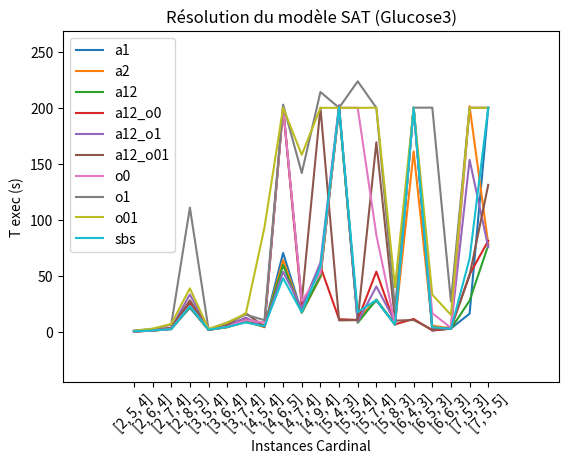

Source code (Python):
t_total_data = [[0.772, 0.97, 0.919, 0.859, 1.101, 1.015, 0.807, 1.721, 1.46, 1.07], [1.939, 1.655, 1.742, 1.607, 2.192, 2.158, 1.859, 3.044, 3.413, 1.759], [3.335, 3.267, 2.958, 3.354, 4.129, 4.106, 2.954, 6.976, 7.582, 2.977], [22.014, 23.518, 22.66, 26.037, 33.821, 28.65, 23.791, 111.187, 39.266, 23.596], [2.343, 2.284, 2.295, 2.356, 2.606, 2.599, 2.565, 2.874, 3.1, 2.417], [4.777, 4.65, 4.793, 5.989, 6.279, 6.814, 5.141, 8.767, 8.739, 4.933], [9.343, 10.262, 9.812, 12.364, 13.209, 17.094, 10.939, 15.854, 16.752, 8.964], [5.307, 4.594, 5.345, 5.433, 5.361, 5.358, 8.842, 10.93, 93.522, 5.642], [70.776, 64.454, 59.997, 200.041, 53.998, 200.161, 200.343, 202.845, 200.021, 48.384], [17.615, 17.627, 18.168, 23.65, 21.954, 27.903, 28.081, 141.95, 158.145, 17.863], [49.596, 49.331, 50.261, 58.735, 62.165, 200.089, 52.741, 214.113, 200.001, 58.556], [200.017, 200.033, 200.062, 11.798, 202.412, 10.761, 200.002, 200.056, 200.055, 200.306], [11.891, 11.408, 8.568, 11.177, 9.38, 11.005, 200.078, 223.604, 200.003, 18.129], [28.45, 29.238, 29.267, 54.171, 40.972, 169.303, 86.804, 200.044, 200.093, 28.969], [6.95, 7.271, 6.898, 7.257, 9.519, 10.543, 7.136, 21.256, 40.26, 6.984], [200.06, 161.137, 200.273, 12.041, 200.079, 11.091, 200.005, 200.138, 200.041, 200.02], [1.746, 6.049, 2.386, 1.79, 2.553, 2.443, 17.067, 200.179, 33.658, 4.738], [3.572, 3.664, 3.232, 3.476, 4.067, 4.66, 4.188, 27.538, 15.636, 3.269], [16.707, 201.392, 28.32, 51.641, 153.692, 50.767, 200.066, 200.0, 200.004, 65.758], [200.001, 78.791, 77.566, 81.671, 75.999, 131.43, 200.01, 200.012, 200.034, 200.056]] 


import matplotlib.pyplot as plt

t_solve_data = [[0.00989842414855957, 0.02459239959716797, 0.016907930374145508, 0.021286964416503906, 0.03300881385803223, 0.03676724433898926, 0.042958736419677734, 0.5652501583099365, 0.2221219539642334, 0.09177422523498535], [0.030630111694335938, 0.05493974685668945, 0.0187528133392334, 0.03603553771972656, 0.08136725425720215, 0.18799328804016113, 0.2362527847290039, 1.0244224071502686, 1.3932559490203857, 0.03569936752319336], [0.03480720520019531, 0.06899309158325195, 0.036745309829711914, 0.11050081253051758, 0.19771242141723633, 0.2143878936767578, 0.0471186637878418, 3.340672016143799, 3.7425026893615723, 0.05682063102722168], [0.37436413764953613, 1.3510193824768066, 0.3580324649810791, 4.1600329875946045, 5.838487863540649, 1.3386151790618896, 0.6249971389770508, 82.90726971626282, 10.346980333328247, 0.4269561767578125], [0.06357192993164062, 0.021340608596801758, 0.03275799751281738, 0.07755303382873535, 0.05023479461669922, 0.11808204650878906, 0.38275885581970215, 0.498734712600708, 0.6733675003051758, 0.17888402938842773], [0.07507681846618652, 0.07992792129516602, 0.1084132194519043, 0.35192084312438965, 0.2724263668060303, 1.598891258239746, 0.5910437107086182, 3.7257492542266846, 3.5702452659606934, 0.08340072631835938], [0.07856488227844238, 0.08692336082458496, 0.09871053695678711, 1.932788610458374, 0.31204938888549805, 4.699235677719116, 0.5841178894042969, 3.571837902069092, 5.3147666454315186, 0.0998375415802002], [0.3791062831878662, 0.09936881065368652, 0.11721539497375488, 0.8214941024780273, 0.15689539909362793, 0.43784236907958984, 4.052654266357422, 5.193589210510254, 88.70781898498535, 0.3647196292877197], [19.851258277893066, 18.296001195907593, 15.629331827163696, 151.06939363479614, 4.231905698776245, 154.25104022026062, 155.6862668991089, 156.27853894233704, 151.1277461051941, 7.7717766761779785], [0.13611412048339844, 0.17101502418518066, 0.18447613716125488, 3.614758253097534, 0.7655284404754639, 5.975648403167725, 9.58544659614563, 122.60174679756165, 138.4205195903778, 0.4516150951385498], [0.8069210052490234, 0.8860399723052979, 0.8980286121368408, 9.002521991729736, 7.957693099975586, 146.09438395500183, 3.7856788635253906, 160.47435879707336, 144.76417326927185, 10.319623231887817], [199.55533719062805, 199.59422159194946, 199.59272694587708, 11.280177116394043, 201.91884684562683, 10.231869220733643, 199.56712746620178, 199.56292843818665, 199.56331372261047, 199.87644910812378], [3.9777557849884033, 3.961245536804199, 1.2531673908233643, 3.419267416000366, 1.3409359455108643, 3.2135157585144043, 192.7013647556305, 215.37997102737427, 191.52450108528137, 10.952567338943481], [0.37064576148986816, 1.2527189254760742, 0.42406439781188965, 24.138763427734375, 6.456859350204468, 138.81700086593628, 57.792940855026245, 167.35856556892395, 168.36809134483337, 0.34592723846435547], [0.048410892486572266, 0.07248926162719727, 0.07028889656066895, 0.27739906311035156, 1.0484938621520996, 2.315486192703247, 0.22181391716003418, 13.520427942276001, 32.392565965652466, 0.05449700355529785], [199.4293727874756, 160.50618028640747, 199.57971930503845, 11.40902590751648, 199.34293961524963, 10.36389446258545, 199.3205761909485, 199.4458498954773, 199.29221940040588, 199.35901045799255], [0.1010279655456543, 4.497425079345703, 0.8032164573669434, 0.23740744590759277, 0.971203088760376, 0.8033528327941895, 15.44945764541626, 198.43290305137634, 31.567721366882324, 2.8709635734558105], [0.04839372634887695, 0.05847334861755371, 0.03180742263793945, 0.2268218994140625, 0.4121668338775635, 1.0977733135223389, 0.8371460437774658, 23.95752453804016, 12.114633798599243, 0.17479586601257324], [14.64289927482605, 198.57201766967773, 26.16715908050537, 49.526517391204834, 151.38292527198792, 48.44530010223389, 197.96664810180664, 197.54918122291565, 197.64438939094543, 63.667649269104004], [125.49372911453247, 2.387566566467285, 6.393351793289185, 10.757369041442871, 4.705334424972534, 48.45896339416504, 125.83480310440063, 123.49363851547241, 127.96630358695984, 125.08587837219238]] 

instances = [[2,5,4],[2,6,4],[2,7,4],[2,8,5],[3,5,4],[3,6,4],[3,7,4],[4,5,4],[4,6,5],[4,7,4],[4,9,4],[5,4,3],[5,5,4],[5,7,4],[5,8,3],[6,4,3],[6,5,3],[6,6,3],[7,5,3],[7,5,5]]

nb_instances = len(t_total_data)
nb_modeles = 10
	
plt.clf()
	
# On récupère les temps d'execution par instance pour chacun des modeles
t_total_par_instance_par_modele = []
for i in range(nb_modeles):
	t_solve_par_modele = []
	for j in range(nb_instances):
		t_solve_par_modele.append(t_total_data[j][i])
	t_total_par_instance_par_modele.append(t_solve_par_modele)

# On plot les temps pour chaque modele
x = range(nb_instances)

bss_modele = ["a1", "a2", "a12", "a12_o0", "a12_o1", "a12_o01", "o0", "o1", "o01", "sbs"]

for i in range(nb_modeles):
	y = t_total_par_instance_par_modele[i]
	bss = bss_modele[i]
	print("bss = ", bss)
	plt.plot(x, y, label=bss)
	
plt.legend()

# Labels
labels = []

print("labels = ", labels)
for i in range(nb_instances):
	nom_ins = str(instances[i])
	labels.append(nom_ins)

# Labels
# On labellise les instances en diagonale
plt.xticks(x, labels, rotation=45)
# Margin par rapport aux axes
plt.margins(0.2)
# Espacement
plt.subplots_adjust(bottom=0.15)
plt.xlabel('Instances Cardinal')
plt.ylabel('T exec (s)')
plt.title('Résolution du modèle SAT (Glucose3)')

# Sauvegarde de la figure dans res/graph/
plt.savefig("Plots_rapport_SAT_solve.svg")

plt.show()
